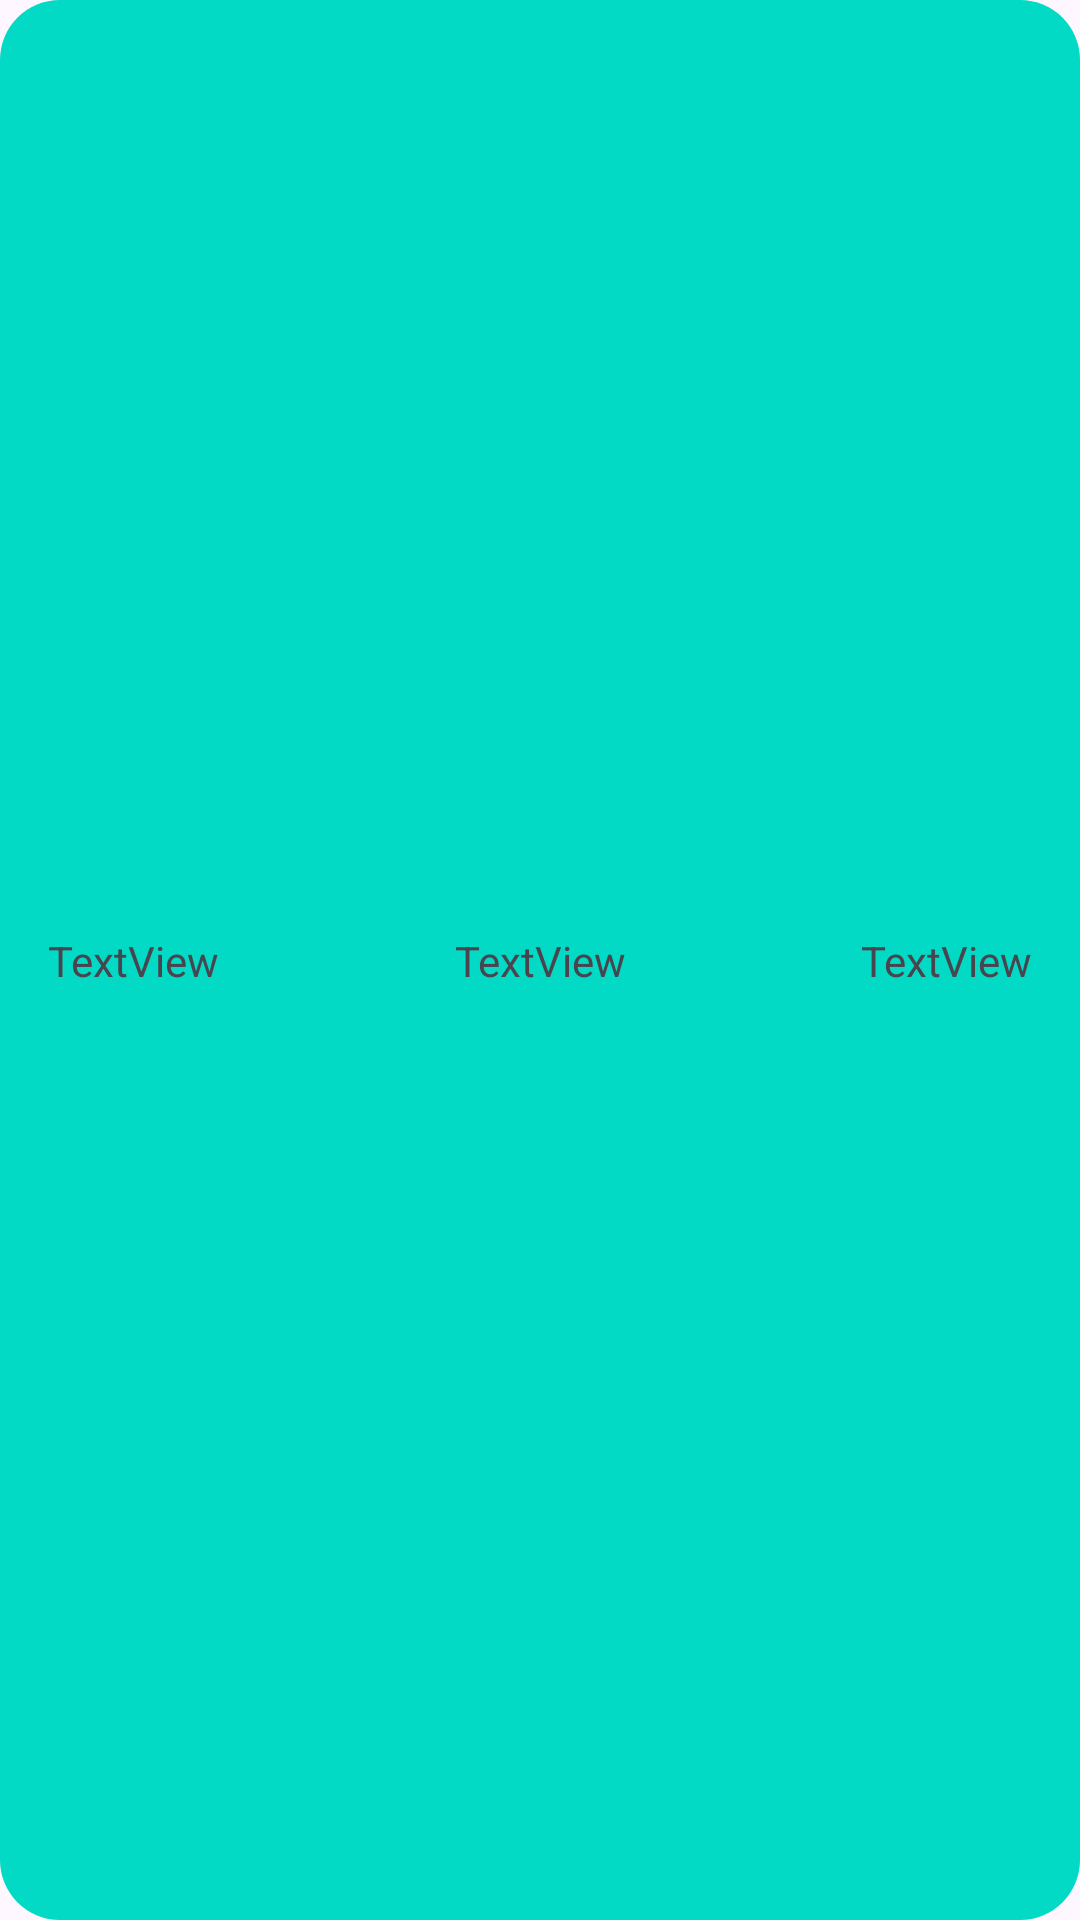

This screen was rendered from an Android layout file. Write that file and the resources it references.
<!-- AndroidManifest.xml: application theme Theme.DynamicsSimulator -->
<!-- res/layout/variable_item.xml -->
<?xml version="1.0" encoding="utf-8"?>
<androidx.constraintlayout.widget.ConstraintLayout xmlns:android="http://schemas.android.com/apk/res/android"
    xmlns:app="http://schemas.android.com/apk/res-auto"
    xmlns:tools="http://schemas.android.com/tools"
    android:layout_width="match_parent"
    android:layout_height="33dp"
    android:layout_margin="1dp"
    android:id="@+id/root"
    android:background="@drawable/rounded_corner_rectangle"
    android:backgroundTint="@color/design_default_color_secondary"
    >

    <TextView
        android:id="@+id/engTv"
        android:layout_width="wrap_content"
        android:layout_height="wrap_content"
        android:layout_alignParentStart="true"
        android:layout_alignParentBottom="true"
        android:layout_marginStart="16dp"
        android:text="TextView"
        app:layout_constraintBottom_toBottomOf="parent"
        app:layout_constraintStart_toStartOf="parent"
        app:layout_constraintTop_toTopOf="parent" />

    <TextView
        android:id="@+id/variableTv"
        android:layout_width="wrap_content"
        android:layout_height="wrap_content"
        android:text="TextView"
        app:layout_constraintBottom_toBottomOf="parent"
        app:layout_constraintEnd_toEndOf="parent"
        app:layout_constraintStart_toStartOf="parent"
        app:layout_constraintTop_toTopOf="parent" />

    <TextView
        android:id="@+id/arTv"
        android:layout_width="wrap_content"
        android:layout_height="wrap_content"
        android:layout_marginEnd="16dp"
        android:text="TextView"
        app:layout_constraintBottom_toBottomOf="parent"
        app:layout_constraintEnd_toEndOf="parent"
        app:layout_constraintTop_toTopOf="parent" />
</androidx.constraintlayout.widget.ConstraintLayout>
<!-- resources referenced by this layout -->
<resources>
  <!-- drawable rounded_corner_rectangle (drawable) -->
  <?xml version="1.0" encoding="utf-8"?>
  <shape xmlns:android="http://schemas.android.com/apk/res/android"
      android:shape="rectangle">
      <solid android:color="#FF0000"/> 
      <corners android:radius="20dp"/> 
  </shape>
  <style name="Theme.DynamicsSimulator" parent="Base.Theme.DynamicsSimulator" />
  <style name="Base.Theme.DynamicsSimulator" parent="Theme.Material3.DayNight.NoActionBar">
  
          
          
      </style>
</resources>
